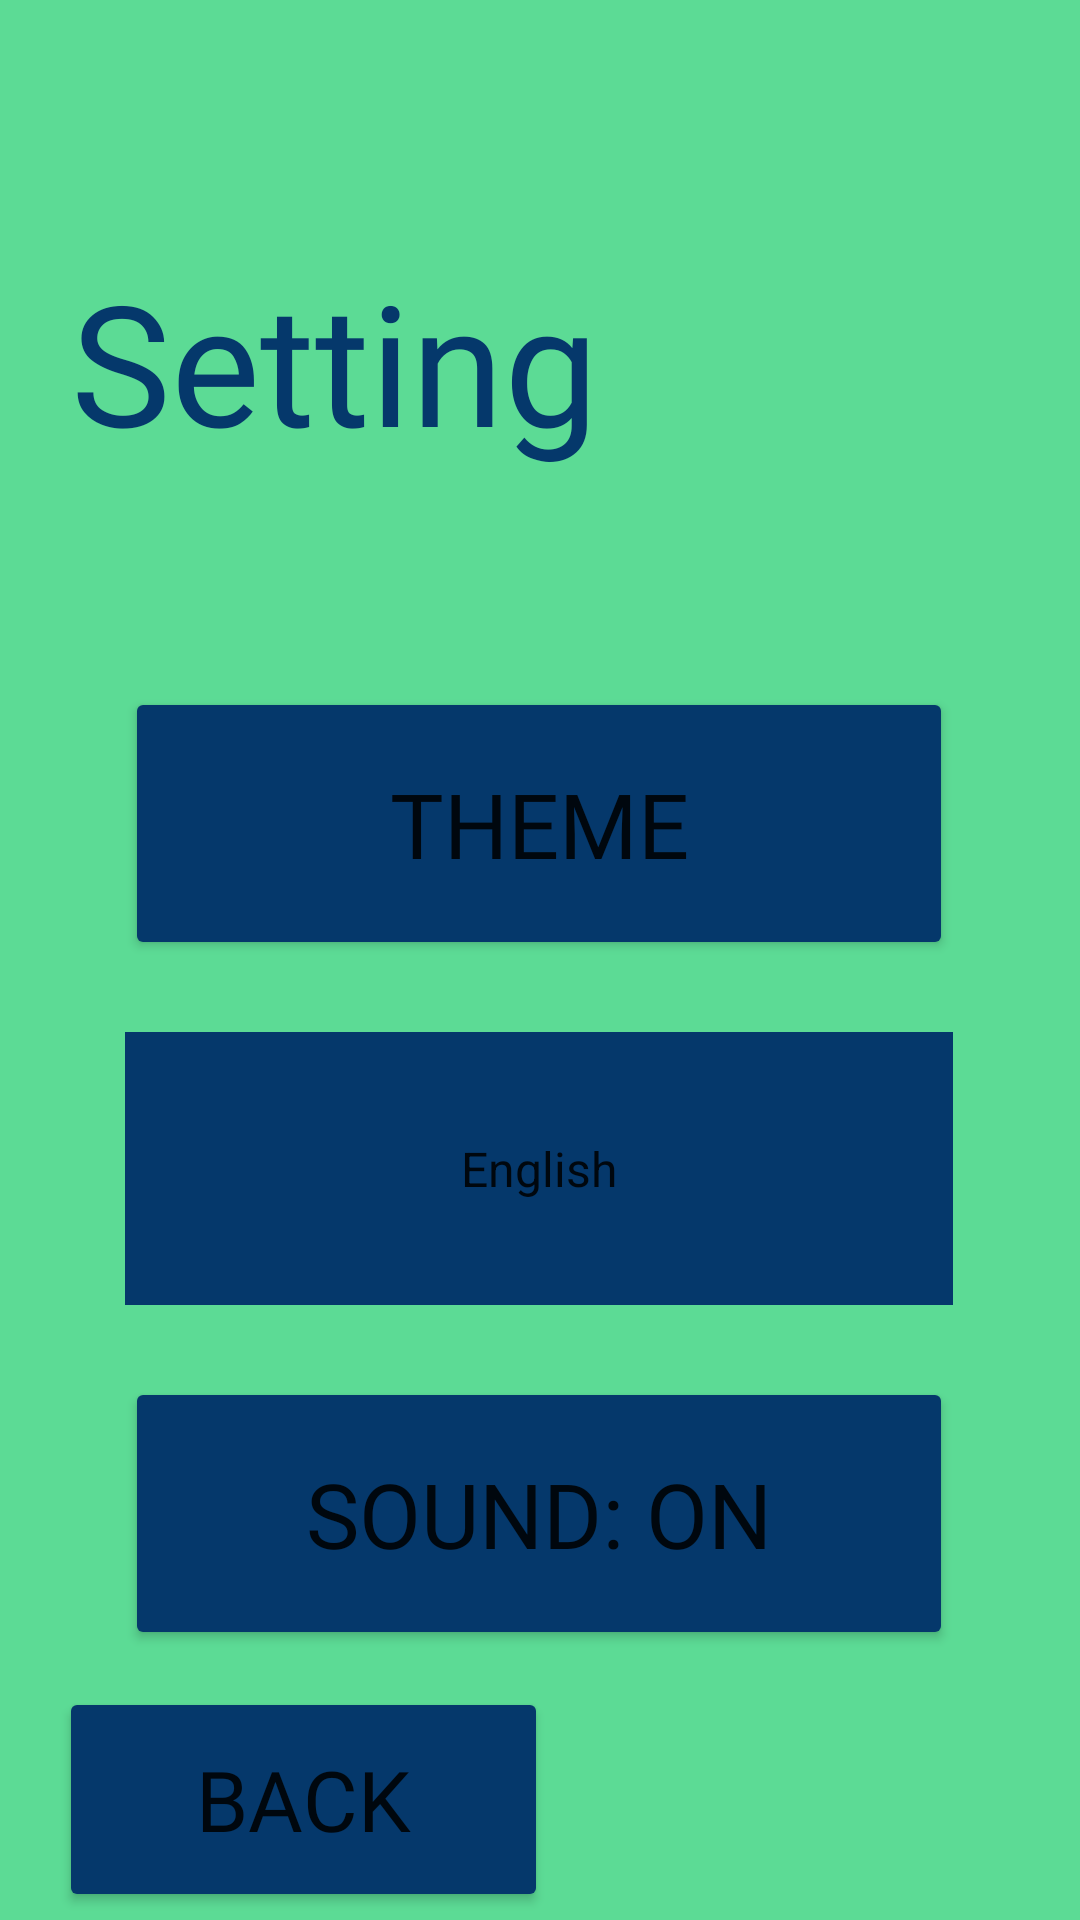

Write the Android layout XML for this screen, with the resource values it uses.
<!-- AndroidManifest.xml: application theme Theme.MyApplication -->
<!-- res/layout/fragment_setting.xml -->
<?xml version="1.0" encoding="utf-8"?>

<FrameLayout xmlns:android="http://schemas.android.com/apk/res/android"
    xmlns:app="http://schemas.android.com/apk/res-auto"
    xmlns:tools="http://schemas.android.com/tools"
    android:layout_width="match_parent"
    android:layout_height="match_parent"
    tools:context=".SettingFragment"
    android:background="#5CDB95"
    >


    

    <androidx.constraintlayout.widget.ConstraintLayout
        android:layout_width="match_parent"
        android:layout_height="match_parent">

        <TextView
            android:id="@+id/textView"
            android:layout_width="312dp"
            android:layout_height="94dp"
            android:capitalize="words"

            android:fontFamily="@font/aclonica"
            android:text="Setting"
            android:textAppearance="@style/TextAppearance.AppCompat.Display3"
            android:textColor="#05386B"
            app:layout_constraintBottom_toBottomOf="parent"
            app:layout_constraintEnd_toEndOf="parent"
            app:layout_constraintHorizontal_bias="0.494"
            app:layout_constraintStart_toStartOf="parent"
            app:layout_constraintTop_toTopOf="parent"
            app:layout_constraintVertical_bias="0.152" />

        <Button
            android:id="@+id/theme"
            android:layout_width="276dp"
            android:layout_height="91dp"
            android:layout_marginTop="52dp"
            android:backgroundTint="#05386B"
            android:fontFamily="@font/chango"
            android:text="Theme"
            android:textSize="30sp"
            app:layout_constraintEnd_toEndOf="parent"
            app:layout_constraintHorizontal_bias="0.495"
            app:layout_constraintStart_toStartOf="parent"
            app:layout_constraintTop_toBottomOf="@+id/textView" />

        <Spinner
            android:id="@+id/spinner"
            android:layout_width="276dp"
            android:layout_height="91dp"
            android:layout_marginTop="24dp"
            android:background="#05386B"
            android:entries="@array/list"
            android:textAlignment="center"
            app:layout_constraintEnd_toEndOf="parent"
            app:layout_constraintHorizontal_bias="0.496"
            app:layout_constraintStart_toStartOf="parent"
            app:layout_constraintTop_toBottomOf="@+id/theme" />

        <Button
            android:id="@+id/button3"
            android:layout_width="276dp"
            android:layout_height="91dp"
            android:layout_marginTop="24dp"
            android:backgroundTint="#05386B"
            android:fontFamily="@font/chango"
            android:text="Sound: On"
            android:textSize="30sp"
            app:layout_constraintEnd_toEndOf="parent"
            app:layout_constraintHorizontal_bias="0.496"
            app:layout_constraintStart_toStartOf="parent"
            app:layout_constraintTop_toBottomOf="@+id/spinner" />

        <Button
            android:id="@+id/button4"
            android:layout_width="163dp"
            android:layout_height="75dp"
            android:backgroundTint="#05386B"
            android:fontFamily="@font/chango"
            android:text="Back"
            android:textSize="28sp"
            app:layout_constraintBottom_toBottomOf="parent"
            app:layout_constraintEnd_toEndOf="parent"
            app:layout_constraintHorizontal_bias="0.1"
            app:layout_constraintStart_toStartOf="parent"
            app:layout_constraintTop_toBottomOf="@+id/button3"
            app:layout_constraintVertical_bias="0.826" />


    </androidx.constraintlayout.widget.ConstraintLayout>

</FrameLayout>
<!-- resources referenced by this layout -->
<resources>
  <string-array name="list">
          <item>English</item>
          <item>Español</item>
          <item>Français</item>
          <item>हिन्दी</item>
          <item>বাংলা</item>
          <item>中文</item>
      </string-array>
  <style name="Theme.MyApplication" parent="Theme.MaterialComponents.DayNight.DarkActionBar">
          
          <item name="colorPrimary">@color/colorPrimary</item>
          <item name="colorPrimaryVariant">@color/colorAccent </item>
          <item name="colorOnPrimary">@color/colorFont</item>
          
          <item name="colorSecondary">@color/colorAccent</item>
          <item name="colorSecondaryVariant">@color/colorPrimaryDark</item>
          <item name="colorOnSecondary">@color/black</item>
          
          <item name="android:statusBarColor" tools:targetApi="l">?attr/colorPrimaryVariant</item>
          
      </style>
  <color name="colorPrimary">#5CDB95</color>
  <color name="colorAccent">#05386B</color>
  <color name="colorFont">#EDF5E1</color>
  <color name="colorPrimaryDark">#379683</color>
  <color name="black">#FF000000</color>
</resources>
